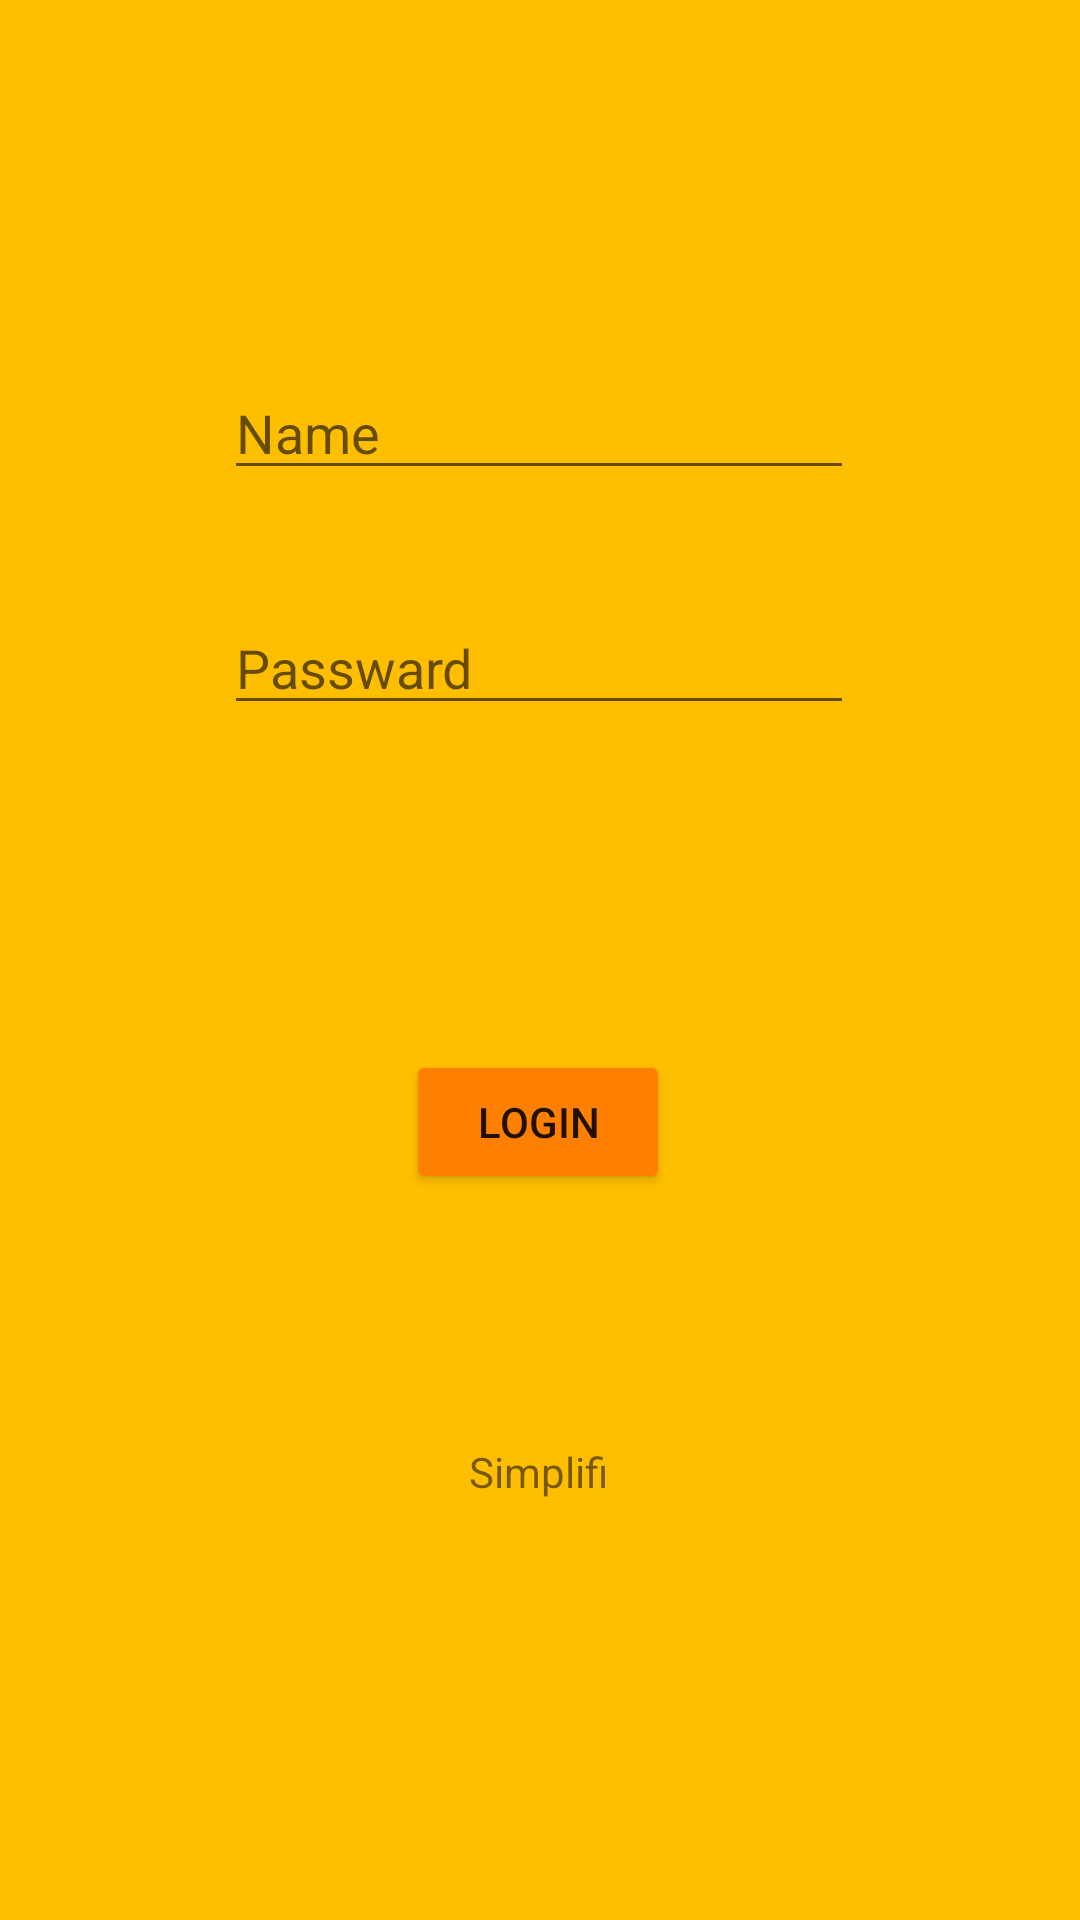

Reconstruct the res/layout file that produces this screen, plus the resources it refers to.
<!-- AndroidManifest.xml: application theme Theme.Simplifi -->
<!-- res/layout/activity_main.xml -->
<?xml version="1.0" encoding="utf-8"?>
<androidx.constraintlayout.widget.ConstraintLayout xmlns:android="http://schemas.android.com/apk/res/android"
    xmlns:app="http://schemas.android.com/apk/res-auto"
    xmlns:tools="http://schemas.android.com/tools"
    android:layout_width="match_parent"
    android:layout_height="match_parent"
    android:background="#ffbf00"
    tools:context=".MainActivity">

    <EditText
        android:id="@+id/etName"
        android:layout_width="wrap_content"
        android:layout_height="wrap_content"
        android:ems="10"
        android:hint="Name"
        android:inputType="textPersonName"
        app:layout_constraintBottom_toBottomOf="parent"
        app:layout_constraintEnd_toEndOf="parent"
        app:layout_constraintHorizontal_bias="0.497"
        app:layout_constraintStart_toStartOf="parent"
        app:layout_constraintTop_toTopOf="parent"
        app:layout_constraintVertical_bias="0.204" />















    <EditText
        android:id="@+id/etPassword"
        android:layout_width="wrap_content"
        android:layout_height="wrap_content"
        android:layout_marginBottom="376dp"
        android:ems="10"
        android:hint="Passward"
        android:inputType="textPassword"
        app:layout_constraintBottom_toBottomOf="parent"
        app:layout_constraintEnd_toEndOf="parent"
        app:layout_constraintHorizontal_bias="0.497"
        app:layout_constraintStart_toStartOf="parent"
        app:layout_constraintTop_toBottomOf="@+id/etName"
        app:layout_constraintVertical_bias="0.624" />

    <Button
        android:id="@+id/button"
        android:layout_width="wrap_content"
        android:layout_height="wrap_content"
        android:text="Login"
        android:backgroundTint="#ff8000"
        app:layout_constraintBottom_toBottomOf="parent"
        app:layout_constraintEnd_toEndOf="parent"
        app:layout_constraintHorizontal_bias="0.498"
        app:layout_constraintStart_toStartOf="parent"
        app:layout_constraintTop_toBottomOf="@+id/etPassword"
        app:layout_constraintVertical_bias="0.309" />

    <TextView
        android:id="@+id/textView2"
        android:layout_width="wrap_content"
        android:layout_height="wrap_content"
        android:layout_marginTop="83dp"
        android:text="Simplifi"
        app:layout_constraintBottom_toBottomOf="parent"
        app:layout_constraintEnd_toEndOf="parent"
        app:layout_constraintHorizontal_bias="0.498"
        app:layout_constraintStart_toStartOf="parent"
        app:layout_constraintTop_toBottomOf="@+id/button"
        app:layout_constraintVertical_bias="0.0" />

</androidx.constraintlayout.widget.ConstraintLayout>
<!-- resources referenced by this layout -->
<resources>
  <style name="Theme.Simplifi" parent="Theme.MaterialComponents.DayNight.DarkActionBar">
          
          <item name="colorPrimary">@color/purple_500</item>
          <item name="colorPrimaryVariant">@color/purple_700</item>
          <item name="colorOnPrimary">@color/white</item>
          
          <item name="colorSecondary">@color/teal_200</item>
          <item name="colorSecondaryVariant">@color/teal_700</item>
          <item name="colorOnSecondary">@color/black</item>
          
          <item name="android:statusBarColor" tools:targetApi="l">?attr/colorPrimaryVariant</item>
          
      </style>
  <!-- not gathered from this repository: default colours our renderer supplied (Android Studio template values) -->
  <color name="purple_500">#FF6200EE</color>
  <color name="purple_700">#FF3700B3</color>
  <color name="teal_200">#FF03DAC5</color>
  <color name="teal_700">#FF018786</color>
  <color name="black">#FF000000</color>
  <color name="white">#FFFFFFFF</color>
</resources>
